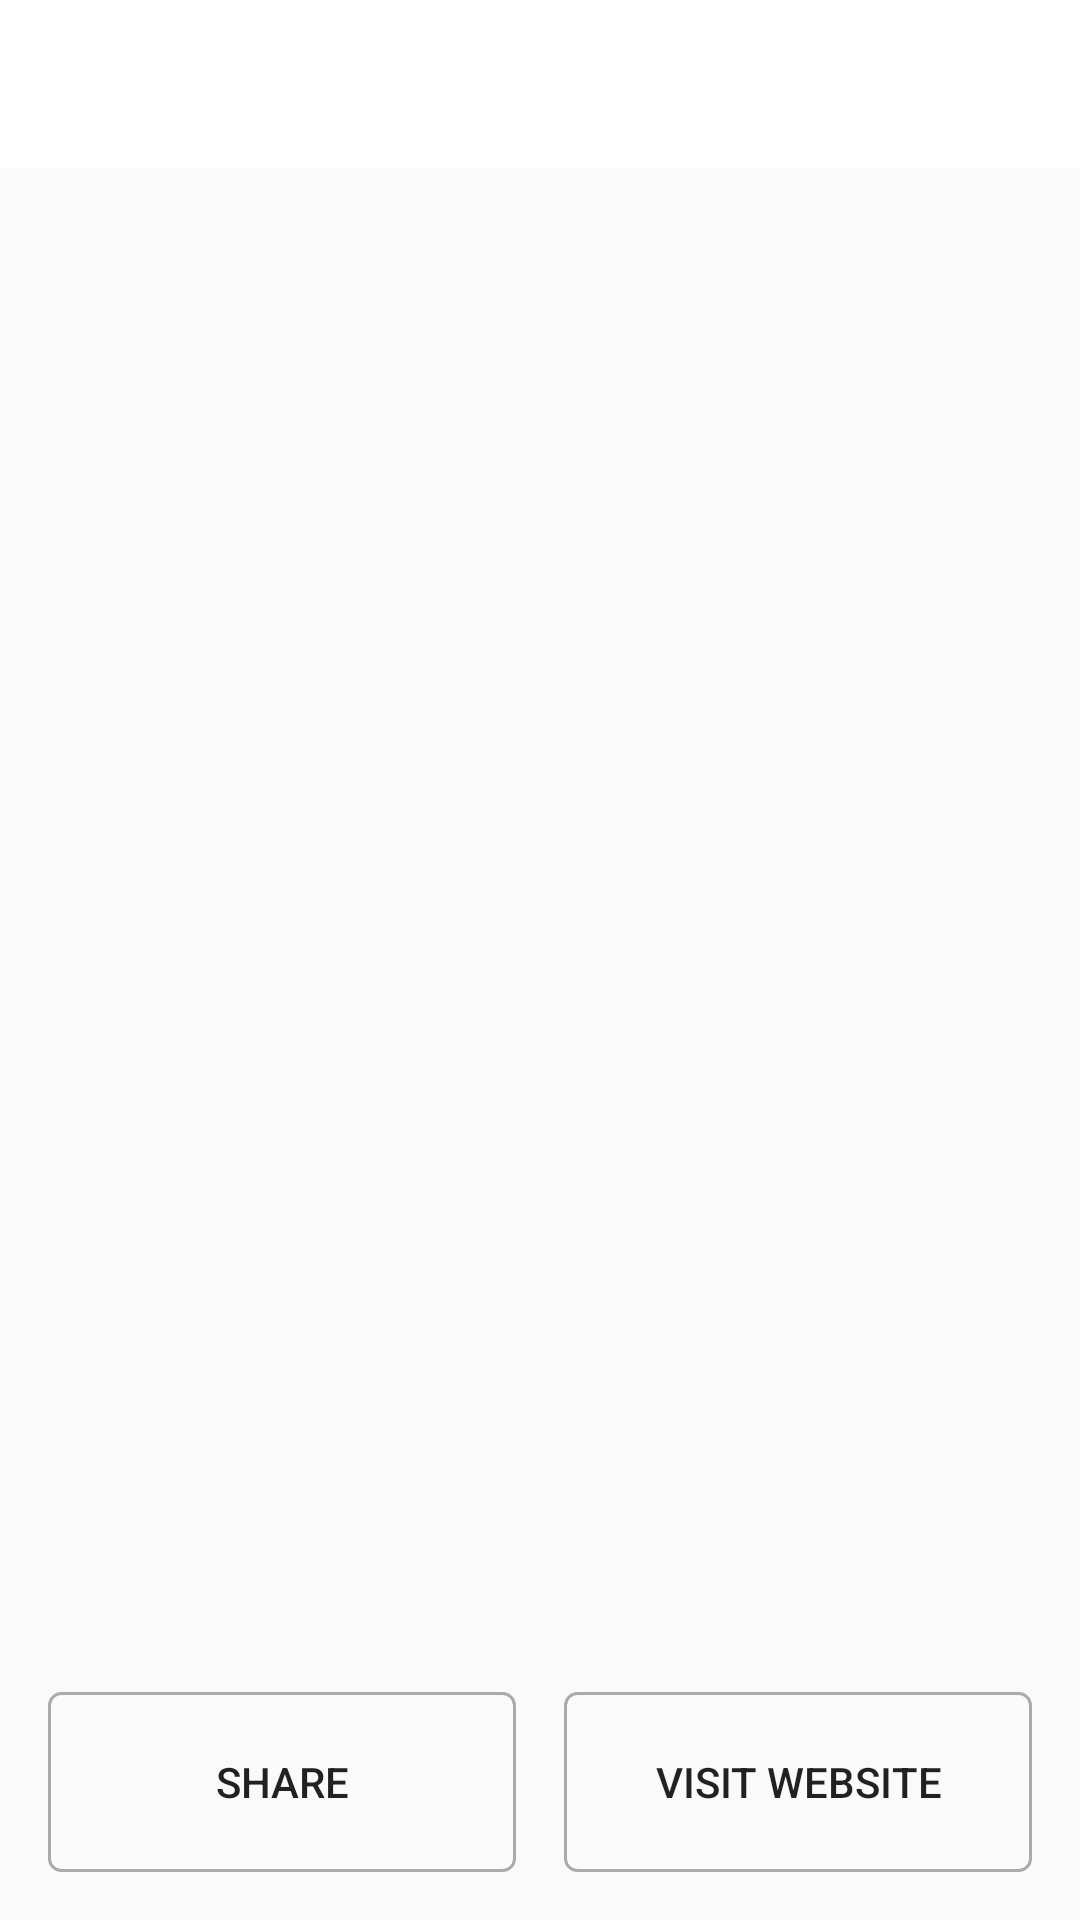

Here is an Android app screen rendered from its layout file. Give the layout XML and the strings, colors and styles it references.
<!-- AndroidManifest.xml: application theme AppTheme -->
<!-- res/layout/activity_item_detail.xml -->
<?xml version="1.0" encoding="utf-8"?>
<androidx.constraintlayout.widget.ConstraintLayout xmlns:android="http://schemas.android.com/apk/res/android"
    xmlns:app="http://schemas.android.com/apk/res-auto"
    xmlns:tools="http://schemas.android.com/tools"
    android:layout_width="match_parent"
    android:layout_height="match_parent"
    android:orientation="vertical"
    tools:context=".activities.ItemDetailActivity">

    <com.google.android.material.appbar.AppBarLayout
        android:id="@+id/appbar"
        android:layout_width="match_parent"
        android:layout_height="wrap_content"
        app:theme="@style/AppTheme.AppBarOverlay"
        app:layout_constraintTop_toTopOf="parent">

        <androidx.appcompat.widget.Toolbar
            android:id="@+id/toolbar"
            android:layout_width="match_parent"
            android:layout_height="?android:actionBarSize"
            android:layout_gravity="center"
            app:layout_scrollFlags="scroll|enterAlways"
            app:popupTheme="@style/AppTheme.PopupOverlay"
            app:theme="@style/AppTheme.Toolbar">

        </androidx.appcompat.widget.Toolbar>

    </com.google.android.material.appbar.AppBarLayout>

    <ScrollView
        android:layout_width="match_parent"
        android:layout_height="0dp"
        app:layout_constraintTop_toBottomOf="@id/appbar"
        app:layout_constraintBottom_toTopOf="@id/buttonLayout">

        <androidx.appcompat.widget.LinearLayoutCompat
            android:layout_width="match_parent"
            android:layout_height="wrap_content"
            android:orientation="vertical">

            <TextView
                android:id="@+id/titleTextView"
                android:layout_width="match_parent"
                android:layout_height="wrap_content"
                android:layout_marginTop="@dimen/basic_margin"
                android:layout_marginStart="@dimen/double_margin"
                android:layout_marginEnd="@dimen/double_margin"
                android:layout_marginBottom="@dimen/basic_margin"
                android:textColor="@android:color/black"
                android:textStyle="bold"
                android:theme="@style/AppTheme.Title"
                app:layout_constraintTop_toBottomOf="@id/appbar"
                tools:text="헤드라인" />

            <TextView
                android:id="@+id/itemInfoTextView"
                android:layout_width="match_parent"
                android:layout_height="wrap_content"
                android:layout_marginStart="@dimen/double_margin"
                android:layout_marginEnd="@dimen/double_margin"
                android:layout_marginBottom="@dimen/basic_margin"
                android:textColor="@color/colorTransparentBlack"
                android:theme="@style/AppTheme.Body2"
                app:layout_constraintTop_toBottomOf="@id/titleTextView"
                tools:text="정보" />

            <ImageView
                android:id="@+id/itemImageView"
                android:layout_width="match_parent"
                android:layout_height="200dp"
                android:layout_margin="@dimen/double_margin"
                android:contentDescription="@string/description_item_image"
                app:layout_constraintTop_toBottomOf="@id/itemInfoTextView" />

            <TextView
                android:id="@+id/descriptionTextView"
                android:layout_width="match_parent"
                android:layout_height="wrap_content"
                android:theme="@style/AppTheme.Body1"
                android:layout_marginTop="@dimen/basic_margin"
                android:layout_marginStart="@dimen/double_margin"
                android:layout_marginEnd="@dimen/double_margin"
                android:lineSpacingExtra="4dp"
                android:ellipsize="end"
                tools:text="설명" />

        </androidx.appcompat.widget.LinearLayoutCompat>

    </ScrollView>

    <androidx.appcompat.widget.LinearLayoutCompat
        android:id="@+id/buttonLayout"
        android:layout_width="match_parent"
        android:layout_height="wrap_content"
        app:layout_constraintBottom_toBottomOf="parent">

        <androidx.appcompat.widget.AppCompatButton
            android:id="@+id/shareButton"
            android:layout_width="0dp"
            android:layout_height="60dp"
            android:layout_weight="1"
            android:layout_marginTop="@dimen/double_margin"
            android:layout_marginBottom="@dimen/double_margin"
            android:layout_marginStart="@dimen/double_margin"
            android:layout_marginEnd="@dimen/basic_margin"
            android:background="@drawable/btn_border"
            android:text="@string/share"
            style="@style/Widget.AppCompat.Button.Borderless" />

        <androidx.appcompat.widget.AppCompatButton
            android:id="@+id/visitButton"
            android:layout_width="0dp"
            android:layout_height="60dp"
            android:layout_weight="1"
            android:layout_marginTop="@dimen/double_margin"
            android:layout_marginBottom="@dimen/double_margin"
            android:layout_marginStart="@dimen/basic_margin"
            android:layout_marginEnd="@dimen/double_margin"
            android:background="@drawable/btn_border"
            android:text="@string/visit_website"
            style="@style/Widget.AppCompat.Button.Borderless" />

    </androidx.appcompat.widget.LinearLayoutCompat>

</androidx.constraintlayout.widget.ConstraintLayout>
<!-- resources referenced by this layout -->
<resources>
  <color name="colorTransparentBlack">#AD000000</color>
  <dimen name="basic_margin">16dp</dimen>
  <dimen name="double_margin">16dp</dimen>
  <!-- drawable btn_border (drawable) -->
  <?xml version="1.0" encoding="utf-8"?>
  <selector xmlns:android="http://schemas.android.com/apk/res/android">
      <item android:drawable="@drawable/drawable_border_clicked" android:state_pressed="true" />
      <item android:drawable="@drawable/drawable_border" />
  
  </selector>
  <string name="description_item_image">item image</string>
  <string name="share">share</string>
  <string name="visit_website">visit website</string>
  <style name="AppTheme.AppBarOverlay" parent="ThemeOverlay.AppCompat.Dark.ActionBar">
  
      </style>
  <style name="AppTheme.Body1">
          <item name="android:fontFamily">sans-serif</item>
          <item name="android:textSize">16sp</item>
      </style>
  <style name="AppTheme.Body2">
          <item name="android:fontFamily">sans-serif-medium</item>
          <item name="android:textSize">14sp</item>
      </style>
  <style name="AppTheme.PopupOverlay" parent="ThemeOverlay.AppCompat.Light">
          <item name="android:textColorPrimary">@color/colorPrimary</item>
          <item name="android:textColorSecondary">@color/colorPrimaryDark</item>
      </style>
  <style name="AppTheme.Title">
          <item name="android:fontFamily">sans-serif-medium</item>
          <item name="android:textSize">20sp</item>
      </style>
  <style name="AppTheme.Toolbar" parent="AppTheme">
          <item name="android:background">@color/white</item>
          <item name="android:textColorPrimary">@android:color/black</item>
          <item name="android:textColorSecondary">@color/colorPrimaryDark</item>
          <item name="colorControlNormal">@color/colorTransparentBlack</item>
          
  
          
      </style>
  <style name="AppTheme" parent="Theme.AppCompat.Light.NoActionBar">
          <item name="colorPrimary">@color/colorPrimary</item>
          <item name="colorPrimaryDark">@color/colorPrimaryDark</item>
          <item name="colorAccent">@color/colorAccent</item>
          <item name="android:statusBarColor">@color/white</item>
          <item name="android:windowLightStatusBar">true</item>
      </style>
  <!-- drawable drawable_border_clicked (drawable) -->
  <?xml version="1.0" encoding="utf-8"?>
  <shape android:shape="rectangle"
      xmlns:android="http://schemas.android.com/apk/res/android">
  
      <solid android:color="#AAAAAA" />
  
      <corners
          android:bottomRightRadius="4dp"
          android:bottomLeftRadius="4dp"
          android:topLeftRadius="4dp"
          android:topRightRadius="4dp" />
  
  </shape>
  <!-- drawable drawable_border (drawable) -->
  <shape xmlns:android="http://schemas.android.com/apk/res/android"
      android:shape="rectangle">
  
      <stroke
          android:width="1dp"
          android:color="#AAAAAA" />
  
      <corners
          android:bottomLeftRadius="4dp"
          android:bottomRightRadius="4dp"
          android:topLeftRadius="4dp"
          android:topRightRadius="4dp" />
  </shape>
  <color name="colorPrimary">#ffffff</color>
  <color name="colorPrimaryDark">#eeeeee</color>
  <color name="white">#ffffff</color>
  <color name="colorAccent">#4285F4</color>
</resources>
